Run: headless pygame with SDL's dummy video driver; simulated clock (each Clock.tick advances the game by its frame time, no real sleeping); random seed 0; keys injected as events and as key.get_pressed() state; no mouse input.
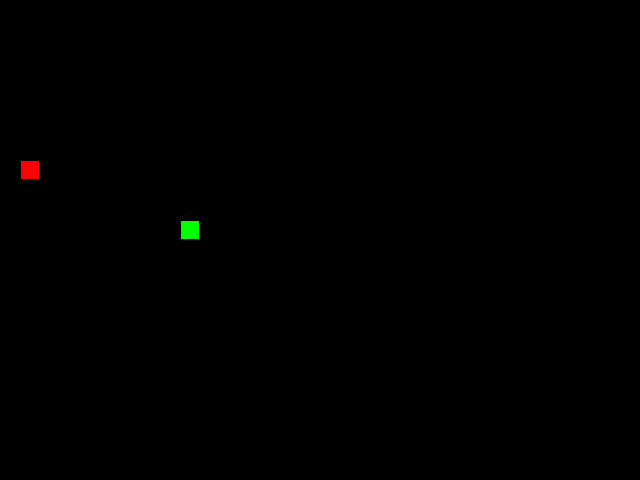
Frame 1 of 4 · flips 1–60 · no input
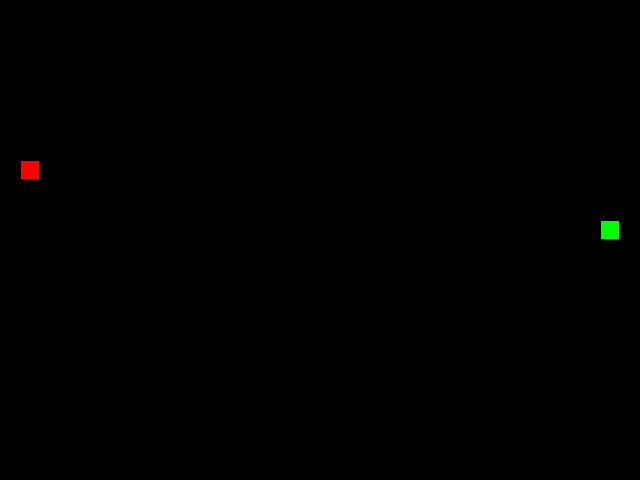
Frame 2 of 4 · flips 61–180 · tapped SPACE, RETURN · held RIGHT (→), D
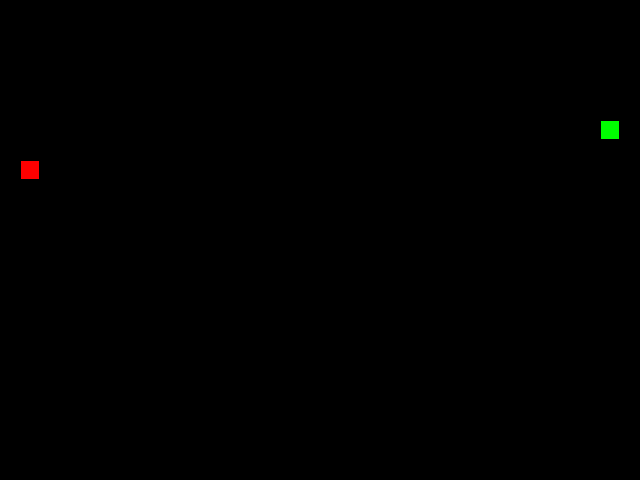
Frame 3 of 4 · flips 181–300 · held DOWN (↓), S
Frame 4 of 4 · flips 301–420 · held LEFT (←), A, UP (↑), W · screen same as frame 2, image omitted

The pygame program that drew these frames:

from random import randint

import pygame as pg


pg.init()

GRID_SIZE = 20

SCREEN_WIDTH = 640
SCREEN_HEIGHT = 480
GRID_HEIGHT = SCREEN_HEIGHT
GRID_WIDTH = SCREEN_WIDTH
UP = (0, -1)
DOWN = (0, 1)
LEFT = (-1, 0)
RIGHT = (1, 0)
SCREEN_CENTER = ((
    SCREEN_WIDTH / 2 - GRID_SIZE,
    SCREEN_HEIGHT / 2 - GRID_SIZE
))
SNAKE_COLOR = (0, 255, 0)
APPLE_COLOR = (255, 0, 0)
BOARD_BACKGROUND_COLOR = (0, 0, 0)
SPEED = 10


screen = pg.display.set_mode((SCREEN_WIDTH, SCREEN_HEIGHT))
screen.fill(BOARD_BACKGROUND_COLOR)
pg.display.set_caption('Змейка')

clock = pg.time.Clock()


class GameObject:
    """Создаем класс GameObject"""

    def __init__(self: object, position=None, body_color=None) -> None:
        self.position = position
        self.body_color = body_color


class Grid(GameObject):
    """Класс Сетки"""

    def __init__(self: object, color: tuple) -> None:
        self.color = color

    def draw(self):
        """Рисуем Сетку"""
        for x in range(0, GRID_WIDTH, GRID_SIZE):

            for y in range(0, GRID_HEIGHT, GRID_SIZE):

                Line = pg.Rect(x, y, GRID_SIZE, GRID_SIZE)

                pg.draw.rect(screen, self.color, Line, 1)


class Snake(GameObject):
    """Создаем класс Snake"""

    def __init__(self, position, body_color=SNAKE_COLOR):
        super().__init__(position, body_color)
        self.positions = [position]
        self.position = 0
        self.length = 1
        self.body_color = body_color
        self.direction = RIGHT
        self.next_direction = RIGHT
        self.tail = position

    def get_head_position(self) -> tuple:
        """Получаем и возвращаем кортеж с
        координатами головы змейки
        """
        return self.positions[0]

    def reset(self) -> None:
        """Сбрасываем настройки змейки в начальное состояние"""
        self.positions = [SCREEN_CENTER]
        self.length = 1

    def hide_tail(self):
        """Зарисовываем хвост змейки"""
        pg.draw.rect(screen, BOARD_BACKGROUND_COLOR,
                     [self.tail[0], self.tail[1],
                      GRID_SIZE, GRID_SIZE])

    def draw(self):
        """Отрисовываем змейку"""
        for x_axis, y_axis in self.positions:

            pg.draw.rect(screen, self.body_color, [x_axis,
                                                   y_axis,
                                                   GRID_SIZE,
                                                   GRID_SIZE])

    def update_direction(self):
        """Обновляем направление движения змейки"""
        if self.next_direction:
            self.direction = self.next_direction
            self.next_direction = None

    def move(self) -> None:
        """Функция движения змейки.
        Получаем координаты головы и обновляем.
        Хвост подтираем
        """
        head = self.get_head_position()

        self.tail = self.positions[-1]

        def in_bounds(pointer, edge, path):
            if path == 'd' or path == 'r':
                if pointer / edge < 1:
                    return pointer + GRID_SIZE
                else:
                    return 0
            else:
                if pointer / edge > 0:
                    return pointer - GRID_SIZE
                else:
                    return SCREEN_WIDTH if path == 'l' else SCREEN_HEIGHT

        if self.direction == LEFT:
            self.positions.insert(0,
                                  (in_bounds(head[0], SCREEN_WIDTH, 'l'),
                                   head[1]))
        elif self.direction == RIGHT:
            self.positions.insert(0,
                                  (in_bounds(head[0], SCREEN_WIDTH, 'r'),
                                   head[1]))
        elif self.direction == DOWN:
            self.positions.insert(0,
                                  (head[0],
                                   in_bounds(head[1], SCREEN_HEIGHT, 'd')))
        elif self.direction == UP:
            self.positions.insert(0,
                                  (head[0],
                                   in_bounds(head[1], SCREEN_HEIGHT, 'u')))
        else:
            pass

        self.update_direction()


class Apple(GameObject):
    """Создаем класс Apple"""

    def __init__(self, position, body_color=APPLE_COLOR):
        super().__init__(position, body_color)
        self.position = self.randomize_position()
        self.body_color = body_color

    def randomize_position(self) -> None:
        """Определяем случайное место для яблока"""
        x = randint(0, GRID_SIZE) * GRID_SIZE
        y = randint(0, GRID_SIZE) * GRID_SIZE

        self.position = (x, y)

    def draw(self):
        """Функци отрисовки яблока"""
        pg.draw.rect(screen, self.body_color,
                     [self.position[0],
                      self.position[1],
                      GRID_SIZE,
                      GRID_SIZE])


def main() -> None:
    """Main"""
    snake = Snake(SCREEN_CENTER, SNAKE_COLOR)

    apple = Apple([], APPLE_COLOR)
    apple.randomize_position()

    while True:

        clock.tick(SPEED)

        handle_keys(snake)

        snake.update_direction()
        snake.move()
        snake.draw()

        head = snake.get_head_position()

        if apple.position == head:
            apple.randomize_position()
        else:
            snake.hide_tail()
            snake.positions.pop()

            apple.draw()

        if snake.positions.count(snake.positions[0]) > 1:

            screen.fill(BOARD_BACKGROUND_COLOR)

            snake.reset()

        grid = Grid(BOARD_BACKGROUND_COLOR)
        grid.draw()

        pg.display.update()


def handle_keys(object: Snake) -> None:
    """Нажатия кнопок"""
    for event in pg.event.get():
        if event.type == pg.KEYDOWN:
            if event.key == pg.K_UP and object.direction != DOWN:
                object.direction = UP
            elif event.key == pg.K_DOWN and object.direction != UP:
                object.direction = DOWN
            elif event.key == pg.K_LEFT and object.direction != RIGHT:
                object.direction = LEFT
            elif event.key == pg.K_RIGHT and object.direction != LEFT:
                object.direction = RIGHT
            elif event.key == pg.K_ESCAPE:
                pg.quit()
            else:
                pass
        elif event.type == pg.QUIT:
            pg.quit()


if __name__ == '__main__':
    main()
